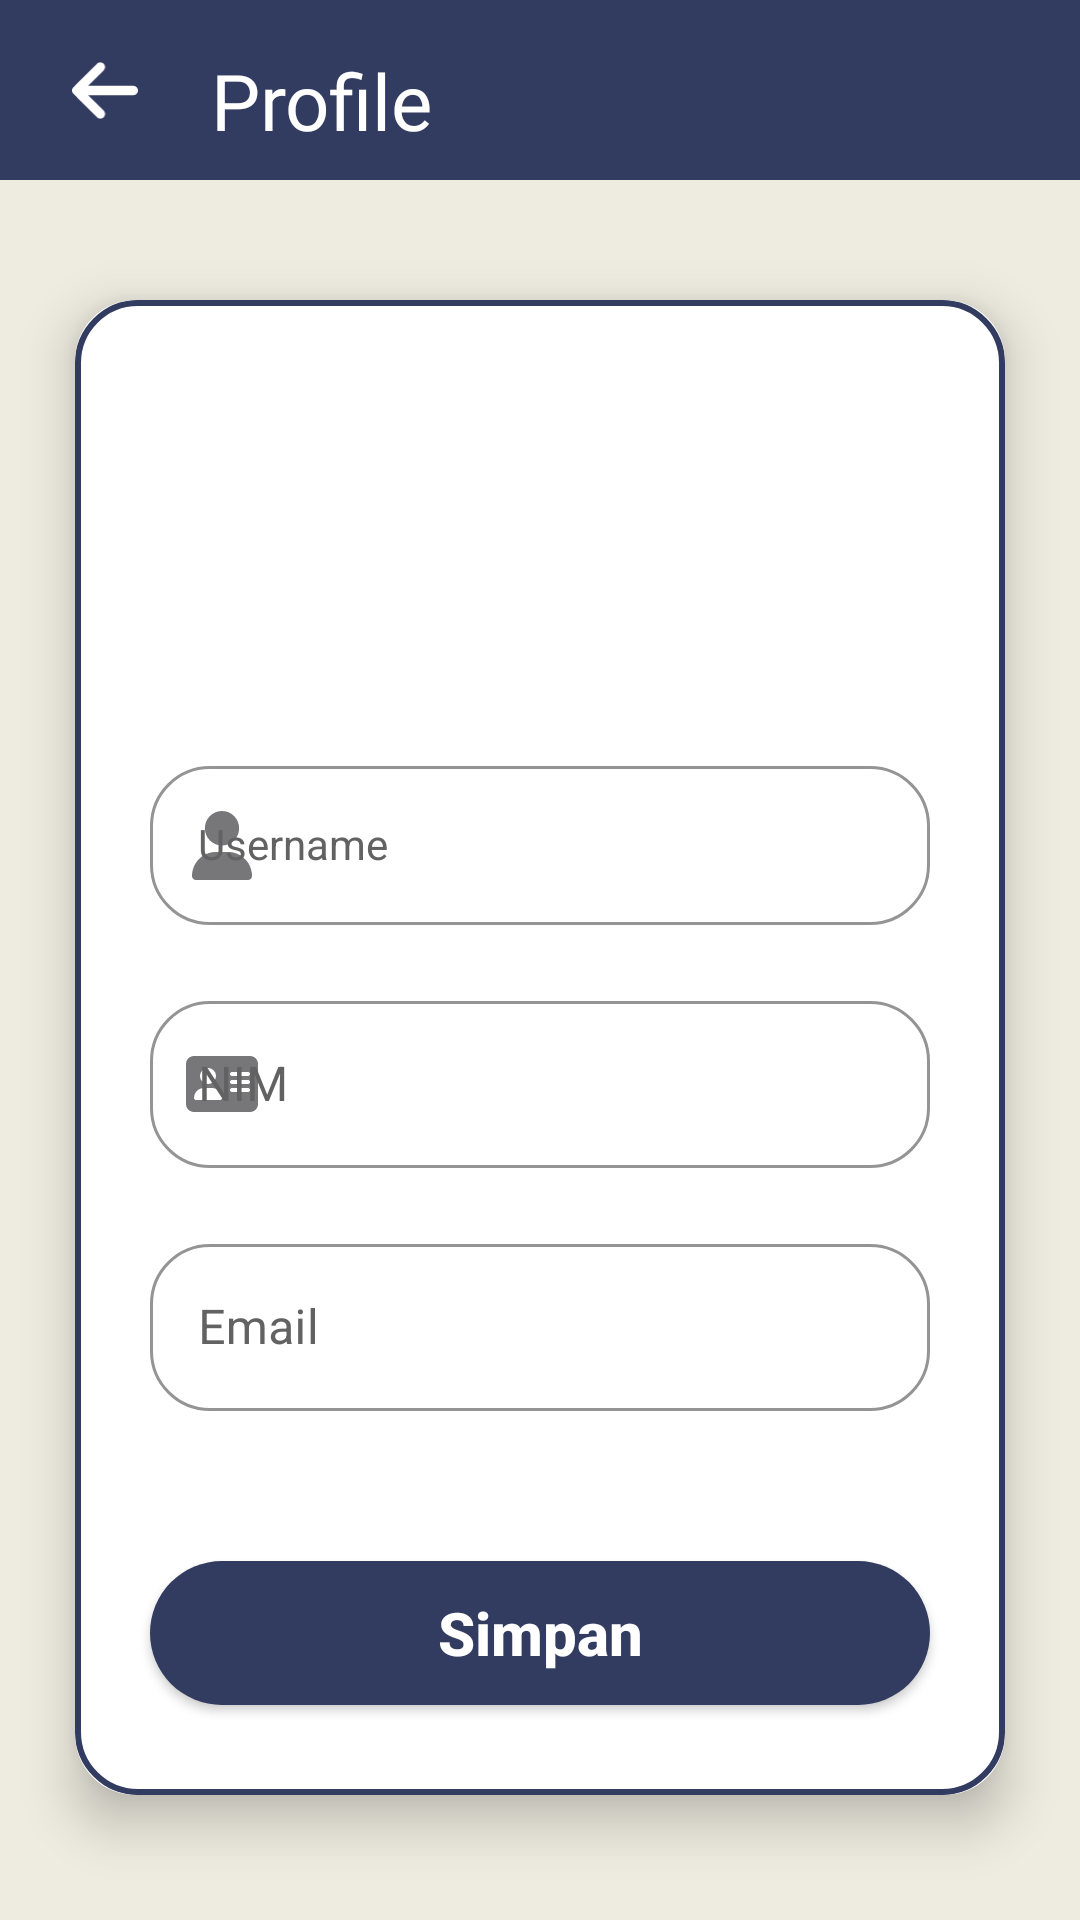

Reconstruct the res/layout file that produces this screen, plus the resources it refers to.
<!-- AndroidManifest.xml: application theme Theme.IoTSystemParking -->
<!-- res/layout/activity_profile.xml -->
<?xml version="1.0" encoding="utf-8"?>
<LinearLayout xmlns:android="http://schemas.android.com/apk/res/android"
    xmlns:app="http://schemas.android.com/apk/res-auto"
    xmlns:tools="http://schemas.android.com/tools"
    android:layout_width="match_parent"
    android:layout_height="match_parent"
    android:orientation="vertical"
    android:background="@color/cream"
    tools:context=".ProfileActivity">

    <androidx.constraintlayout.widget.ConstraintLayout
        android:id="@+id/header"
        android:layout_width="match_parent"
        android:layout_height="60dp"
        android:background="@color/primaryColor"
        app:layout_constraintTop_toTopOf="parent">

        <ImageView
            android:id="@+id/back"
            android:layout_marginStart="20dp"
            android:layout_width="30dp"
            android:layout_height="25dp"
            android:src="@drawable/arrow_left_solid"
            app:layout_constraintStart_toStartOf="parent"
            app:layout_constraintBottom_toBottomOf="parent"
            app:layout_constraintTop_toTopOf="parent"/>

        <TextView
            android:layout_width="wrap_content"
            android:layout_height="match_parent"
            android:fontFamily="@font/poppinssemibold"
            android:gravity="center"
            android:layout_marginStart="20dp"
            android:text="Profile"
            android:textColor="@color/white"
            android:textSize="26sp"
            android:layout_marginTop="7dp"
            app:layout_constraintBottom_toBottomOf="parent"
            app:layout_constraintStart_toEndOf="@id/back"
            app:layout_constraintTop_toTopOf="parent"/>
    </androidx.constraintlayout.widget.ConstraintLayout>

    <androidx.cardview.widget.CardView
        android:layout_width="match_parent"
        android:layout_height="wrap_content"
        android:layout_marginHorizontal="25dp"
        android:layout_marginTop="40dp"
        app:cardCornerRadius="20dp"
        app:cardElevation="10dp"
        android:background="@color/white">

        <LinearLayout
            android:layout_width="match_parent"
            android:layout_height="wrap_content"
            android:orientation="vertical"
            android:background="@drawable/border2">
            <ImageView
                android:id="@+id/profile_1"
                android:layout_width="match_parent"
                android:layout_height="100dp"
                android:layout_gravity="top|center"
                android:layout_marginTop="15dp"
                android:src="@drawable/user_2" />


            <com.google.android.material.textfield.TextInputLayout
                android:id="@+id/nama_profile"
                android:layout_width="match_parent"
                android:layout_height="wrap_content"
                android:layout_marginTop="35dp"
                android:layout_marginHorizontal="25dp"
                android:layout_marginBottom="20dp"
                android:hint="Username"
                style="@style/ipnutLayout"
                app:startIconDrawable="@drawable/user_solid"
                app:boxStrokeColor="@color/darkBlue"
                app:hintTextColor="@color/darkBlue">

                <com.google.android.material.textfield.TextInputEditText
                    android:id="@+id/nama2_profile"
                    android:layout_width="match_parent"
                    android:layout_height="match_parent"
                    style="@style/textInputEditLayout"
                    android:singleLine="true">
                </com.google.android.material.textfield.TextInputEditText>

            </com.google.android.material.textfield.TextInputLayout>

            <com.google.android.material.textfield.TextInputLayout
                android:id="@+id/nim_profile"
                android:layout_width="match_parent"
                android:layout_height="wrap_content"
                android:layout_marginHorizontal="25dp"
                android:hint="NIM"
                style="@style/ipnutLayout"
                app:boxStrokeColor="@color/darkBlue"
                app:hintTextColor="@color/darkBlue"
                app:startIconDrawable="@drawable/address_card_solid">

                <com.google.android.material.textfield.TextInputEditText
                    android:id="@+id/nim2_profile"
                    android:layout_width="match_parent"
                    android:layout_height="match_parent"
                    android:singleLine="true"
                    android:inputType="number">
                </com.google.android.material.textfield.TextInputEditText>

            </com.google.android.material.textfield.TextInputLayout>

            <com.google.android.material.textfield.TextInputLayout
                android:id="@+id/email_profile"
                android:layout_width="match_parent"
                android:layout_height="wrap_content"
                android:layout_marginHorizontal="25dp"
                android:layout_marginVertical="20dp"
                android:hint="Email"
                style="@style/ipnutLayout"
                app:boxStrokeColor="@color/darkBlue"
                app:hintTextColor="@color/darkBlue"
                app:startIconDrawable="@drawable/envelope_solid">

                <com.google.android.material.textfield.TextInputEditText
                    android:id="@+id/email2_profile"
                    android:layout_width="match_parent"
                    android:layout_height="match_parent"
                    android:singleLine="true"
                    android:inputType="textEmailAddress">
                </com.google.android.material.textfield.TextInputEditText>

            </com.google.android.material.textfield.TextInputLayout>

            <androidx.appcompat.widget.AppCompatButton
                android:id="@+id/btn_edit"
                android:layout_width="match_parent"
                android:layout_height="wrap_content"
                android:layout_marginHorizontal="25dp"
                android:layout_marginVertical="30dp"
                android:layout_gravity="bottom|center"
                android:text="Simpan"
                android:textStyle="bold"
                android:textColor="@color/white"
                android:background="@drawable/button_shape"
                android:textAllCaps="false"
                style="@style/button"/>
        </LinearLayout>

    </androidx.cardview.widget.CardView>

</LinearLayout>
<!-- resources referenced by this layout -->
<resources>
  <color name="cream">#DDECEADC</color>
  <color name="darkBlue">#1F41BB</color>
  <color name="primaryColor">#323B60</color>
  <color name="white">#FFFFFFFF</color>
  <!-- drawable arrow_left_solid (drawable) -->
  <vector android:height="27.428572dp" android:viewportHeight="512"
      android:viewportWidth="448" android:width="24dp" xmlns:android="http://schemas.android.com/apk/res/android">
      <path android:fillColor="@color/white" android:pathData="M9.4,233.4c-12.5,12.5 -12.5,32.8 0,45.3l160,160c12.5,12.5 32.8,12.5 45.3,0s12.5,-32.8 0,-45.3L109.2,288 416,288c17.7,0 32,-14.3 32,-32s-14.3,-32 -32,-32l-306.7,0L214.6,118.6c12.5,-12.5 12.5,-32.8 0,-45.3s-32.8,-12.5 -45.3,0l-160,160z"/>
  </vector>
  <!-- drawable border2 (drawable) -->
  <?xml version="1.0" encoding="utf-8"?>
  <shape xmlns:android="http://schemas.android.com/apk/res/android"
      android:shape="rectangle">
  
      <stroke
          android:width="2dp"
          android:color="@color/primaryColor"/>
  
      <corners
          android:radius="20dp" />
  </shape>
  <!-- drawable button_shape (drawable) -->
  <?xml version="1.0" encoding="utf-8"?>
  <shape android:shape="rectangle" xmlns:android="http://schemas.android.com/apk/res/android">
  
      <solid android:color="@color/primaryColor" />
      <corners android:radius="25dp" />
  </shape>
  <!-- drawable user_solid (drawable) -->
  <vector android:height="23dp" android:viewportHeight="512"
      android:viewportWidth="448" android:width="20dp" xmlns:android="http://schemas.android.com/apk/res/android">
      <path android:fillColor="#FF000000" android:pathData="M224,256A128,128 0,1 0,224 0a128,128 0,1 0,0 256zM178.3,304C79.8,304 0,383.8 0,482.3C0,498.7 13.3,512 29.7,512L418.3,512c16.4,0 29.7,-13.3 29.7,-29.7C448,383.8 368.2,304 269.7,304L178.3,304z"/>
  </vector>
  <style name="button">
          <item name="android:textStyle">bold</item>
          <item name="android:textSize">20sp</item>
          <item name="android:width">150dp</item>
          <item name="android:background">@drawable/button</item>
      </style>
  <style name="ipnutLayout" parent="Widget.MaterialComponents.TextInputLayout.OutlinedBox">
          <item name="android:layout_width">match_parent</item>
          <item name="android:layout_height">wrap_content</item>
          <item name="android:textColor">@color/black</item>
          <item name="android:textColorHint">@color/grey</item>
          <item name="android:maxLines">1</item>
          <item name="android:textSize">18sp</item>
          <item name="android:singleLine">true</item>
          <item name="boxCornerRadiusBottomStart">20dp</item>
          <item name="boxCornerRadiusBottomEnd">20dp</item>
          <item name="boxCornerRadiusTopEnd">20dp</item>
          <item name="boxCornerRadiusTopStart">20dp</item>
          <item name="startIconDrawable">@color/black</item>
      </style>
  <style name="textInputEditLayout" parent="Widget.MaterialComponents.TextInputLayout.OutlinedBox">
          <item name="android:layout_width">match_parent</item>
          <item name="android:layout_height">wrap_content</item>
      </style>
  <style name="Theme.IoTSystemParking" parent="Base.Theme.IoTSystemParking" />
  <!-- drawable button (drawable) -->
  <?xml version="1.0" encoding="utf-8"?>
  <selector xmlns:android="http://schemas.android.com/apk/res/android">
      <item>
          <shape android:shape="rectangle">
              <stroke
                  android:width="2dp"
                  android:color="@color/primaryColor"
                  android:dashGap="5dp"/>
              <solid android:color="#FFFFFF"/>
              <corners android:radius="100dp"/>
          </shape>
      </item>
  </selector>
  <color name="black">#FF000000</color>
  <color name="grey">#626262</color>
  <style name="Base.Theme.IoTSystemParking" parent="Theme.Material3.DayNight.NoActionBar">
          
          
      </style>
</resources>
